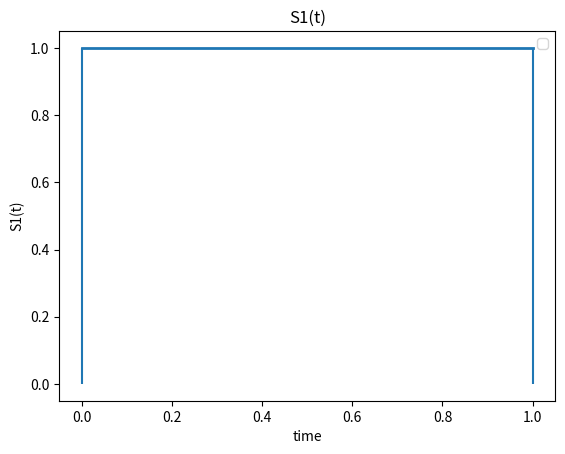
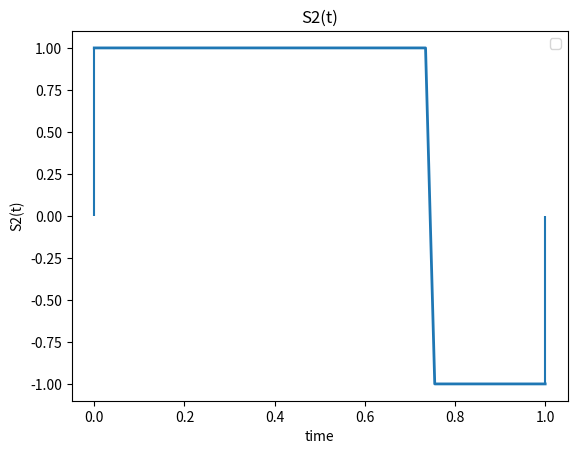
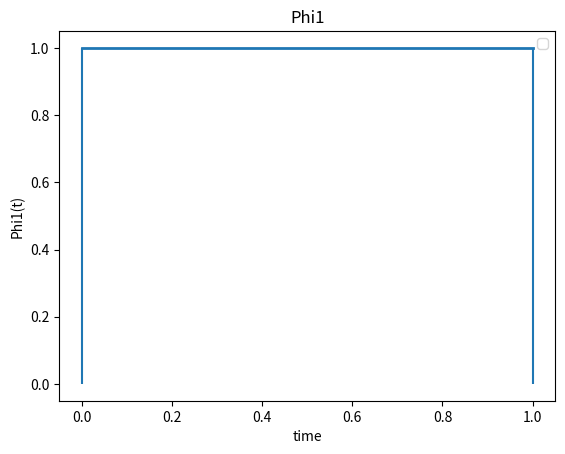
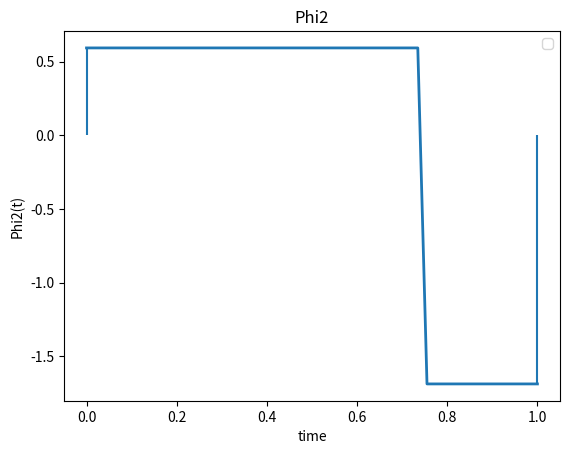
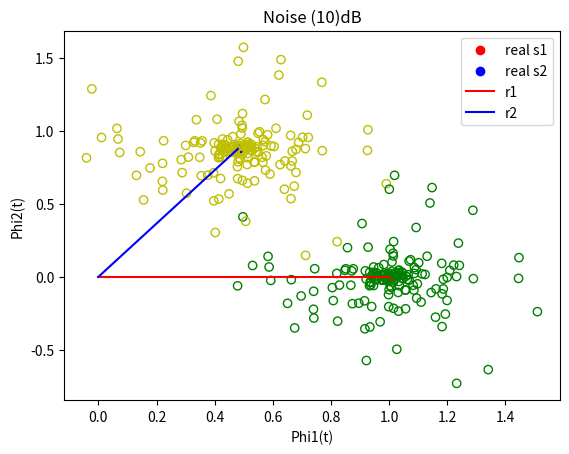

Write the Python code that produced these figures, in order.
import numpy as np
import matplotlib.pyplot as plt

# later theoretical analysis

###########################################################
############## Gram-Schmidt Orthogonalization #############
###########################################################


def Gram_Schmidt(S1, S2):

    # calculate the energy of the s1(t)
    Energy1 = np.sum(S1 ** 2) 
    
    # calculate Gram-Schmidt base function Phi1
    Phi1 = S1 / np.sqrt(Energy1)
    Phi1 *= np.sqrt(numOfSamples)
    
    # calculate the projection of S2 on phi1
    S21 = np.sum(S2 * Phi1) / numOfSamples
    g2 = S2 - S21 * Phi1
    # calculate the energy of the g2(t)
    Energy2 = np.sum(g2 ** 2) 
    # calculate Gram-Schmidt base function Phi2
    Phi2 = g2 / np.sqrt(Energy2)
    Phi2 *= np.sqrt(numOfSamples)
#     print("energy")
#     print(np.sqrt(np.sum(Phi2 ** 2) / numOfSamples))
#     print(np.sqrt(np.sum(Phi1 ** 2) / numOfSamples))
    return Phi1, Phi2


###########################################################
############### Signal Space representation ###############
###########################################################
def Signal_Space(S, Phi1, Phi2):

    # later divide on numOfSamples or not
    # just difference on scaling
    # calculate the signal space representation
    V1 = np.sum(S * Phi1) / numOfSamples
    V2 = np.sum(S * Phi2) / numOfSamples

    return V1, V2


# generate time axis
numOfSamples = 50
timeAxis = np.linspace(0, 1, numOfSamples)

# generate s1(t)
S1 = np.ones(numOfSamples)

# generate s2(t)
S2 = np.ones(numOfSamples)
S2[int(0.75*numOfSamples):numOfSamples] = -1

# plot s1(t) vs time
plt.figure(1)
plt.plot(timeAxis, S1, linewidth=2)
plt.xlabel("time")
plt.ylabel("S1(t)")
# later change them
plt.vlines(x=0, ymin=0, ymax=1)
plt.vlines(x=1, ymin=0, ymax=1)
plt.title('S1(t)')
plt.legend()

# plot s2(t) vs time
plt.figure(2)
plt.plot(timeAxis, S2, linewidth=2)
plt.xlabel("time")
plt.ylabel("S2(t)")
# later change them
plt.vlines(x=0, ymin=0, ymax=1)
plt.vlines(x=1, ymin=-1, ymax=0)
plt.title('S2(t)')
plt.legend()

# get the bases functions of s1(t) & s2(t)
Phi1, Phi2 = Gram_Schmidt(S1, S2)

# plot Phi1 vs time
plt.figure(3)
plt.plot(timeAxis, Phi1, linewidth=2)
plt.vlines(x=0, ymin=0, ymax=1)
plt.vlines(x=1, ymin=0, ymax=1)
plt.title('Phi1')
plt.xlabel("time")
plt.ylabel("Phi1(t)")
plt.legend()

# plot Phi2 vs time
plt.figure(4)
plt.plot(timeAxis, Phi2, linewidth=2)
plt.vlines(x=0, ymin=0, ymax=Phi2[0])
plt.vlines(x=1, ymin=Phi2[numOfSamples-1], ymax=0)
plt.title('Phi2')
plt.xlabel("time")
plt.ylabel("Phi2(t)")
plt.legend()
plt.show()

# get the signal space representation of s1(t) & s2(t)
V11, V12 = Signal_Space(S1, Phi1, Phi2)
V21, V22 = Signal_Space(S2, Phi1, Phi2)

# Plot the signal space representation
plt.figure(5)
plt.scatter(V11, V12, label='S1', c='r')
plt.scatter(V21, V22, label='S2', c='b')
plt.plot([0, V11], [0, V12], 'r')
plt.plot([0, V21], [0, V22], 'b')
plt.title('Signal space')
plt.xlabel("Phi1(t)")
plt.ylabel("Phi2(t)")
plt.legend()
plt.show()

# generate E/σ2 array in db
EOverSigma2_db_arr = [-5, 0, 10]
E = 1  # as energy for S1, S2 = 1

# for loop for each element in E/σ2 array
for EOverSigma2_db in EOverSigma2_db_arr:

    # plot noise signal Phit1 vs Phi2
    plt.title('Noise ('+str(EOverSigma2_db)+')dB')
    plt.xlabel("Phi1(t)")
    plt.ylabel("Phi2(t)")
    
    #plot the real ones 
    plt.scatter(V11, V12, c='r')
    plt.scatter(V21, V22, c='b')
    # for loop 50 times for random noise samples
    for i in range(50):

        # calculate standard deviation
        standardDev = E/(10**(EOverSigma2_db/10))
        # generate random noise samples
        W = np.random.normal(0, np.sqrt(standardDev), numOfSamples)

        # add noise for signals
        r1 = S1 + W
        r2 = S2 + W

        # get the signal space representation of r1(t) & r2(t)
        V11_Req_3, V12_Req_3 = Signal_Space(r1, Phi1, Phi2)
        V21_Req_3, V22_Req_3 = Signal_Space(r2, Phi1, Phi2)

        # plot the signal space representation
        plt.scatter(V11_Req_3, V12_Req_3,facecolors='none',edgecolors='g')
        plt.scatter(V21_Req_3, V22_Req_3, facecolors='none',edgecolors='y')
    plt.legend(["real s1", "real s2","r1", "r2"])
    plt.show()